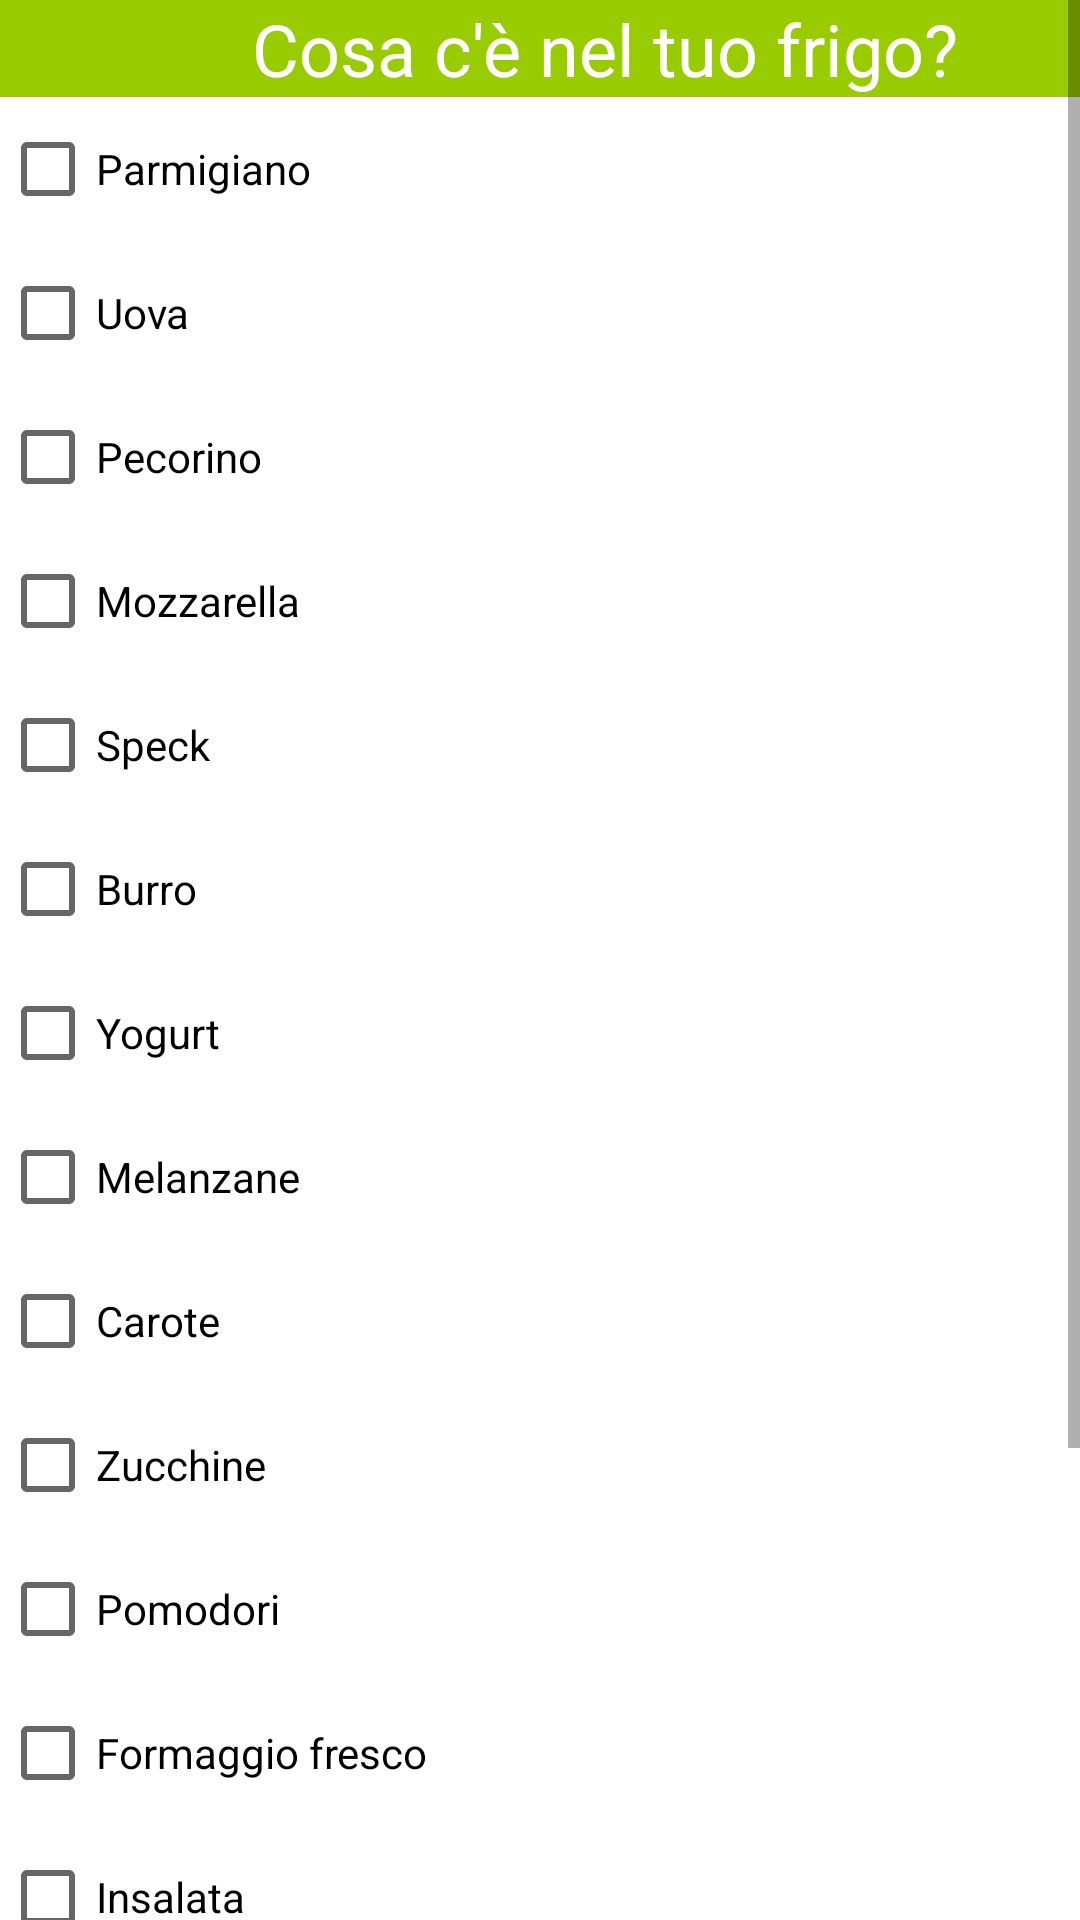

Write the Android layout XML for this screen, with the resource values it uses.
<!-- AndroidManifest.xml: application theme Theme.Newsid -->
<!-- res/layout/activity_alimenti.xml -->
<?xml version="1.0" encoding="utf-8"?>
<ScrollView xmlns:android="http://schemas.android.com/apk/res/android"
    xmlns:app="http://schemas.android.com/apk/res-auto"
    xmlns:tools="http://schemas.android.com/tools"
    android:layout_width="match_parent"
    android:layout_height="match_parent"
    tools:context=".Alimenti">

    <LinearLayout
        android:layout_width="match_parent"
        android:layout_height="wrap_content"
        android:orientation="vertical">

        <TextView
            android:id="@+id/textView6"
            android:layout_width="match_parent"
            android:layout_height="wrap_content"
            android:background="@android:color/holo_green_light"
            android:text="              Cosa c'è nel tuo frigo?"
            android:textColor="@color/white"
            android:textSize="24sp" />

        <CheckBox
            android:id="@+id/cbParmigiano"
            android:layout_width="match_parent"
            android:layout_height="wrap_content"
            android:text="Parmigiano" />

        <CheckBox
            android:id="@+id/cbUova"
            android:layout_width="match_parent"
            android:layout_height="wrap_content"
            android:text="Uova" />

        <CheckBox
            android:id="@+id/cbPecorino"
            android:layout_width="match_parent"
            android:layout_height="wrap_content"
            android:text="Pecorino" />
        <CheckBox
            android:id="@+id/cbMozzarella"
            android:layout_width="match_parent"
            android:layout_height="wrap_content"
            android:text="Mozzarella" />
        <CheckBox
            android:id="@+id/cbSpeck"
            android:layout_width="match_parent"
            android:layout_height="wrap_content"
            android:text="Speck" />
        <CheckBox
            android:id="@+id/cbBurro"
            android:layout_width="match_parent"
            android:layout_height="wrap_content"
            android:text="Burro" />
        <CheckBox
            android:id="@+id/cbYogurt"
            android:layout_width="match_parent"
            android:layout_height="wrap_content"
            android:text="Yogurt" />
        <CheckBox
            android:id="@+id/cbMelanzane"
            android:layout_width="match_parent"
            android:layout_height="wrap_content"
            android:text="Melanzane" />
        <CheckBox
            android:id="@+id/cbCarote"
            android:layout_width="match_parent"
            android:layout_height="wrap_content"
            android:text="Carote" />

        <CheckBox
            android:id="@+id/cbZucchine"
            android:layout_width="match_parent"
            android:layout_height="wrap_content"
            android:text="Zucchine" />

        <CheckBox
            android:id="@+id/cbPomodori"
            android:layout_width="match_parent"
            android:layout_height="wrap_content"
            android:text="Pomodori" />

        <CheckBox
            android:id="@+id/cbFormaggioFresco"
            android:layout_width="match_parent"
            android:layout_height="wrap_content"
            android:text="Formaggio fresco" />
        <CheckBox
            android:id="@+id/cbInsalata"
            android:layout_width="match_parent"
            android:layout_height="wrap_content"
            android:text="Insalata" />
        <CheckBox
            android:id="@+id/cbCipolla"
            android:layout_width="match_parent"
            android:layout_height="wrap_content"
            android:text="Cipolla" />
        <CheckBox
            android:id="@+id/cbAglio"
            android:layout_width="match_parent"
            android:layout_height="wrap_content"
            android:text="Aglio" />
        <CheckBox
            android:id="@+id/cbPeroni"
            android:layout_width="match_parent"
            android:layout_height="wrap_content"
            android:text="Peroni" />

        <Button
            android:id="@+id/conferma"
            android:layout_width="match_parent"
            android:layout_height="wrap_content"
            android:text="INVIA"
            app:backgroundTint="@android:color/holo_green_light" />

    </LinearLayout>
</ScrollView>
<!-- resources referenced by this layout -->
<resources>
  <style name="Theme.Newsid" parent="Theme.MaterialComponents.DayNight.NoActionBar">
          
          <item name="colorPrimary">@color/purple_500</item>
          <item name="colorPrimaryVariant">@color/purple_700</item>
          <item name="colorOnPrimary">@color/white</item>
          
          <item name="colorSecondary">@color/teal_200</item>
          <item name="colorSecondaryVariant">@color/teal_700</item>
          <item name="colorOnSecondary">@color/black</item>
          
          <item name="android:statusBarColor" tools:targetApi="l">?attr/colorPrimaryVariant</item>
          
      </style>
  <!-- not gathered from this repository: default colours our renderer supplied (Android Studio template values) -->
  <color name="purple_500">#FF6200EE</color>
  <color name="purple_700">#FF3700B3</color>
  <color name="teal_200">#FF03DAC5</color>
  <color name="teal_700">#FF018786</color>
  <color name="black">#FF000000</color>
  <color name="white">#FFFFFFFF</color>
</resources>
